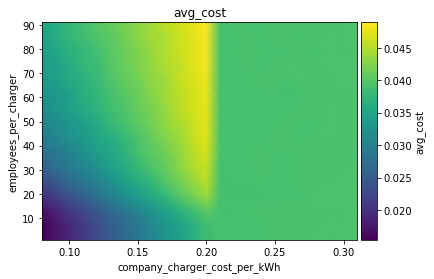

Data behind this chart, as committed beside it:
employees_per_charger\company_charger_co…, 0.08, 0.09, 0.09999999999999999, 0.10999999999999999, 0.11999999999999998, 0.12999999999999998, 0.13999999999999996, 0.14999999999999997, 0.15999999999999998, 0.16999999999999996, 0.17999999999999994, 0.18999999999999995, 0.19999999999999996, 0.20999999999999996, 0.21999999999999992, 0.22999999999999993, 0.23999999999999994, 0.24999999999999994, 0.2599999999999999, 0.2699999999999999, 0.2799999999999999, 0.2899999999999999, 0.2999999999999999
1, 0.01538, 0.0173, 0.01917, 0.02112, 0.02304, 0.02502, 0.02678, 0.02866, 0.03067, 0.03276, 0.03426, 0.03645, 0.03842, 0.03922, 0.03912, 0.03905, 0.03913, 0.03926, 0.03933, 0.0392, 0.03941, 0.03934, 0.03954
7, 0.01551, 0.01739, 0.01938, 0.02124, 0.02317, 0.02511, 0.02697, 0.02895, 0.03089, 0.03299, 0.03471, 0.03672, 0.03852, 0.03912, 0.03905, 0.0392, 0.0391, 0.03925, 0.03921, 0.03943, 0.03931, 0.03942, 0.03936
13, 0.01679, 0.01882, 0.0209, 0.02271, 0.02453, 0.02669, 0.02844, 0.03071, 0.03261, 0.03462, 0.03658, 0.03855, 0.04051, 0.03891, 0.03916, 0.03922, 0.03926, 0.03925, 0.03933, 0.03924, 0.03934, 0.03935, 0.03932
19, 0.02003, 0.02185, 0.02387, 0.02572, 0.02791, 0.02988, 0.03207, 0.03374, 0.03573, 0.03765, 0.04, 0.04162, 0.04372, 0.03924, 0.03891, 0.03895, 0.03909, 0.03908, 0.03921, 0.03921, 0.03938, 0.03947, 0.03939
25, 0.02297, 0.02473, 0.02686, 0.02862, 0.0302, 0.03204, 0.03428, 0.036, 0.03777, 0.03989, 0.04172, 0.04351, 0.04541, 0.0388, 0.03908, 0.03903, 0.03911, 0.03918, 0.03918, 0.03935, 0.03923, 0.03936, 0.03938
31, 0.02566, 0.02748, 0.02904, 0.03065, 0.03226, 0.03444, 0.03602, 0.03767, 0.0395, 0.04088, 0.0428, 0.04479, 0.04601, 0.03905, 0.03917, 0.03909, 0.03937, 0.03916, 0.03913, 0.03928, 0.03923, 0.03934, 0.03927
37, 0.02748, 0.02877, 0.03019, 0.03213, 0.03402, 0.03524, 0.03697, 0.03903, 0.04037, 0.04172, 0.0433, 0.04532, 0.04674, 0.03918, 0.03907, 0.03916, 0.03926, 0.03921, 0.03916, 0.03932, 0.03924, 0.03918, 0.03925
43, 0.02889, 0.03074, 0.03206, 0.03337, 0.03518, 0.03618, 0.03783, 0.03937, 0.04095, 0.04245, 0.04389, 0.04582, 0.04736, 0.03906, 0.03919, 0.03914, 0.039, 0.03925, 0.03928, 0.03913, 0.03932, 0.03944, 0.03933
49, 0.03055, 0.03162, 0.03295, 0.03432, 0.03579, 0.03767, 0.03904, 0.04042, 0.04183, 0.04336, 0.0447, 0.04592, 0.0476, 0.0391, 0.03915, 0.03908, 0.03912, 0.0391, 0.03932, 0.0392, 0.03923, 0.03937, 0.03922
55, 0.03122, 0.03309, 0.03443, 0.0359, 0.03699, 0.03869, 0.03955, 0.04107, 0.04218, 0.04353, 0.04544, 0.04661, 0.04763, 0.03905, 0.03902, 0.03917, 0.03909, 0.03915, 0.03914, 0.03923, 0.03926, 0.03944, 0.03932
61, 0.03247, 0.03332, 0.03453, 0.03644, 0.03753, 0.0391, 0.04017, 0.04128, 0.04273, 0.04422, 0.04529, 0.04658, 0.04779, 0.03908, 0.03909, 0.03914, 0.03918, 0.03919, 0.03897, 0.03918, 0.0393, 0.03929, 0.03929
67, 0.03348, 0.0345, 0.03563, 0.03682, 0.03803, 0.03956, 0.04086, 0.04169, 0.04333, 0.04393, 0.04595, 0.04682, 0.04801, 0.03903, 0.03905, 0.03914, 0.03933, 0.03923, 0.03918, 0.03944, 0.03927, 0.03936, 0.03938
73, 0.03397, 0.0344, 0.03626, 0.03774, 0.03842, 0.03992, 0.04111, 0.04239, 0.04345, 0.04488, 0.04557, 0.04732, 0.04846, 0.03904, 0.03908, 0.03923, 0.03903, 0.03928, 0.03937, 0.03924, 0.03929, 0.03937, 0.03945
79, 0.03407, 0.03548, 0.03666, 0.03779, 0.03881, 0.04041, 0.04133, 0.04233, 0.0437, 0.04489, 0.04618, 0.04734, 0.04839, 0.0391, 0.03915, 0.03927, 0.03911, 0.03917, 0.03911, 0.03927, 0.03913, 0.03942, 0.03932
85, 0.03477, 0.03614, 0.03745, 0.03862, 0.03971, 0.04037, 0.04169, 0.04306, 0.04425, 0.04485, 0.04618, 0.04729, 0.04858, 0.03906, 0.0391, 0.03923, 0.03921, 0.03925, 0.03935, 0.03919, 0.03931, 0.03941, 0.03925
91, 0.03573, 0.03648, 0.03793, 0.03883, 0.03993, 0.04123, 0.042, 0.04307, 0.04408, 0.04558, 0.04659, 0.04765, 0.04893, 0.03907, 0.03925, 0.03912, 0.03916, 0.03925, 0.03912, 0.03934, 0.03933, 0.03914, 0.03943
